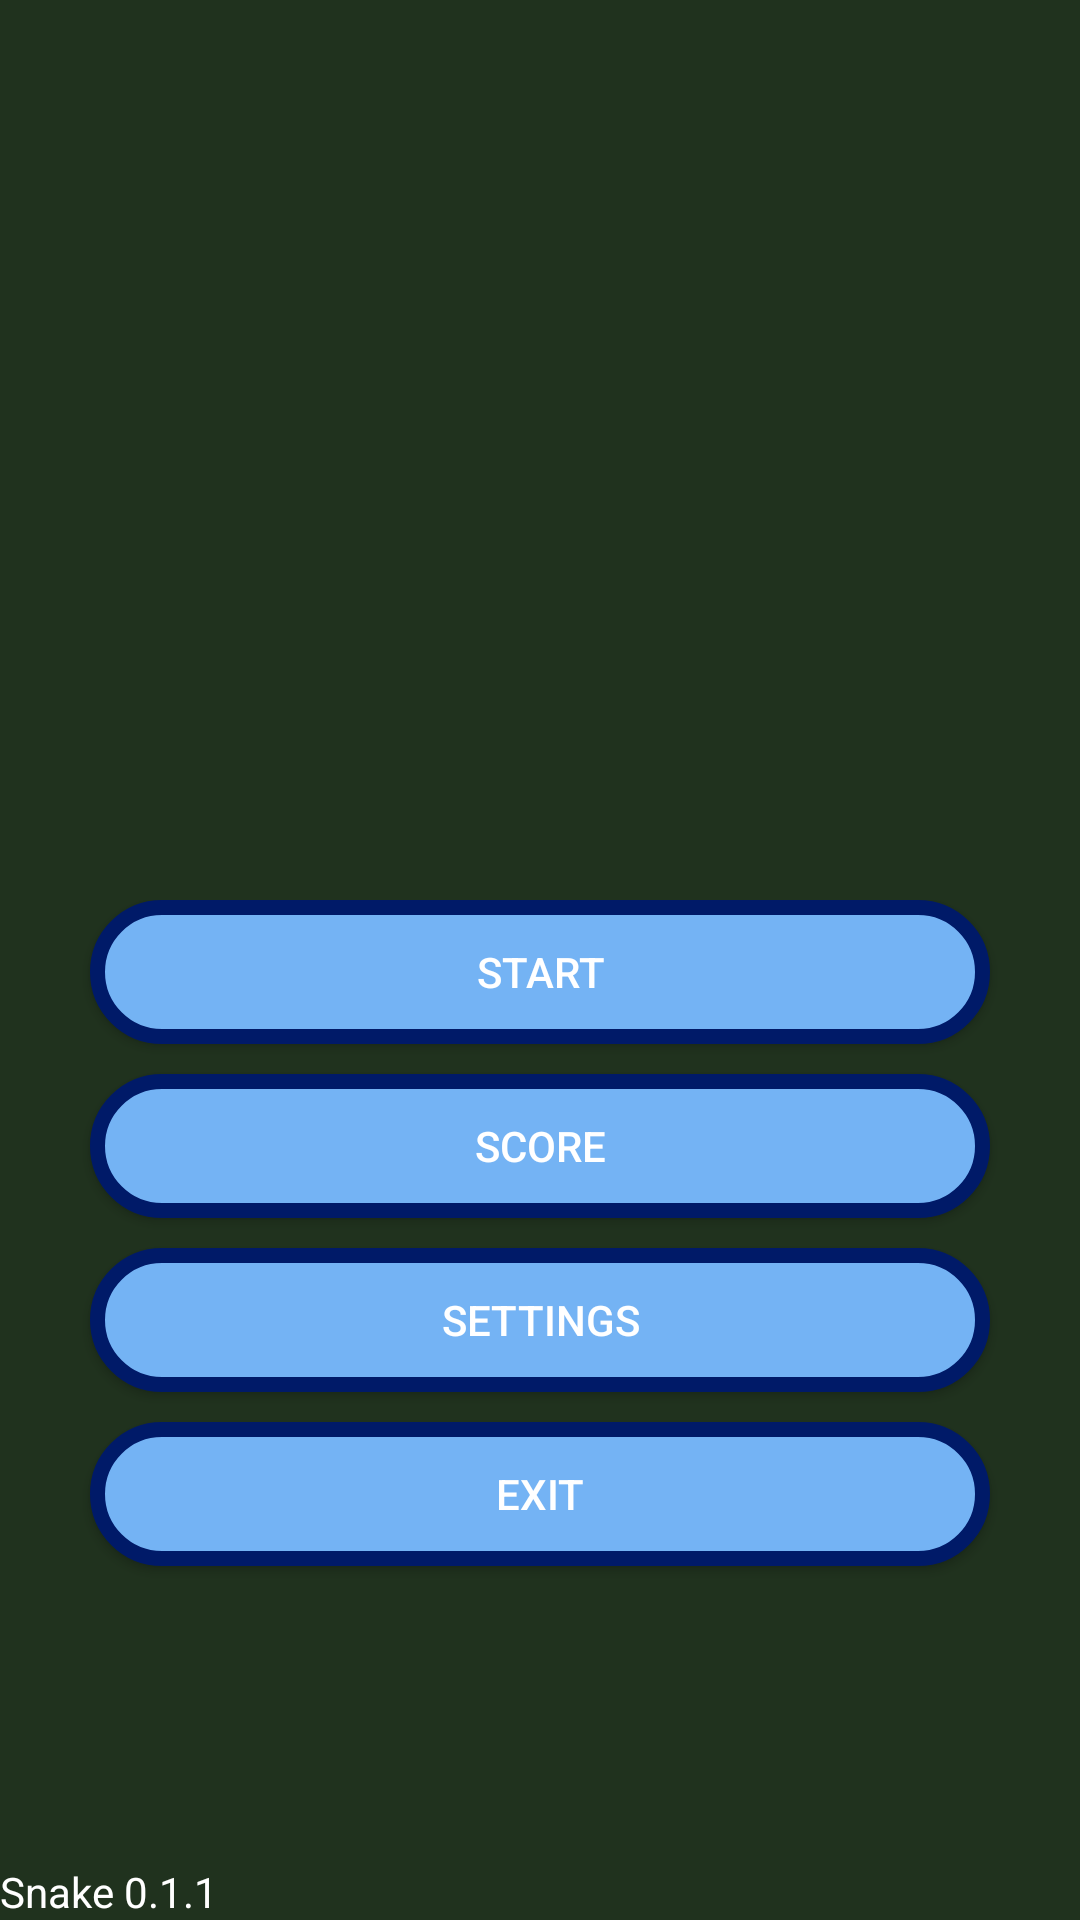

This screen was rendered from an Android layout file. Write that file and the resources it references.
<!-- AndroidManifest.xml: activity theme Theme.ProjectSnake -->
<!-- res/layout/main.xml -->
<?xml version="1.0" encoding="utf-8"?>
<RelativeLayout xmlns:android="http://schemas.android.com/apk/res/android"
    android:layout_width="fill_parent"
    android:layout_height="fill_parent"
    android:background="@color/background"
    android:orientation="vertical">


    <TextView
        android:id="@+id/textView2"
        android:layout_width="fill_parent"
        android:layout_height="wrap_content"
        android:layout_marginTop="150dp"
        android:fontFamily="sans-serif-condensed"
        android:text="@string/game"
        android:textAlignment="center"
        android:textColor="#FF0000"
        android:textColorHighlight="#531313"
        android:textSize="48sp"
        android:textStyle="bold" />


    <LinearLayout
        android:layout_width="fill_parent"
        android:layout_height="wrap_content"
        android:orientation="vertical"
        android:paddingTop="300dp"
        >

            <Button
                android:id="@+id/start"
                android:layout_width="match_parent"
                android:layout_height="wrap_content"
                android:layout_marginStart="30dp"
                android:layout_marginEnd="30dp"
                android:layout_marginBottom="10dp"
                android:background="@drawable/shape"
                android:text="Start" />

            <Button
                android:id="@+id/score"
                android:layout_width="match_parent"
                android:layout_height="wrap_content"
                android:layout_marginStart="30dp"
                android:layout_marginEnd="30dp"
                android:layout_marginBottom="10dp"
                android:background="@drawable/shape"
                android:text="Score" />

            <Button
                android:id="@+id/settings"
                android:layout_width="match_parent"
                android:layout_height="wrap_content"
                android:layout_marginStart="30dp"
                android:layout_marginEnd="30dp"
                android:layout_marginBottom="10dp"
                android:background="@drawable/shape"
                android:onClick="settings"
                android:text="@string/settings" />

            <Button
                android:id="@+id/exit"
                android:layout_width="match_parent"
                android:layout_height="wrap_content"
                android:layout_marginStart="30dp"
                android:layout_marginEnd="30dp"
                android:layout_marginBottom="30dp"
                android:background="@drawable/shape"
                android:onClick="exit"
                android:text="Exit" />

        </LinearLayout>
    <TextView
        android:id="@+id/textView"
        android:layout_width="fill_parent"
        android:layout_height="wrap_content"
        android:text="@string/version"
        android:layout_alignParentBottom="true"/>


</RelativeLayout>
<!-- resources referenced by this layout -->
<resources>
  <!-- drawable shape (drawable) -->
  <?xml version="1.0" encoding="utf-8"?>
  <shape xmlns:android="http://schemas.android.com/apk/res/android" android:shape="rectangle">
  <solid android:color="@color/button"/>
      <corners android:radius="1000dp"/>
      <stroke
          android:color="@color/button_border"
          android:width="5dp"
          />
  </shape>
  <string name="game">Snake</string>
  <string name="settings">Settings</string>
  <string name="version">Snake 0.1.1</string>
  <style name="Theme.ProjectSnake" parent="android:Theme.Material.Light.NoActionBar" />
  <color name="button">#74B3F4</color>
  <color name="button_border">#FF001A68</color>
</resources>
